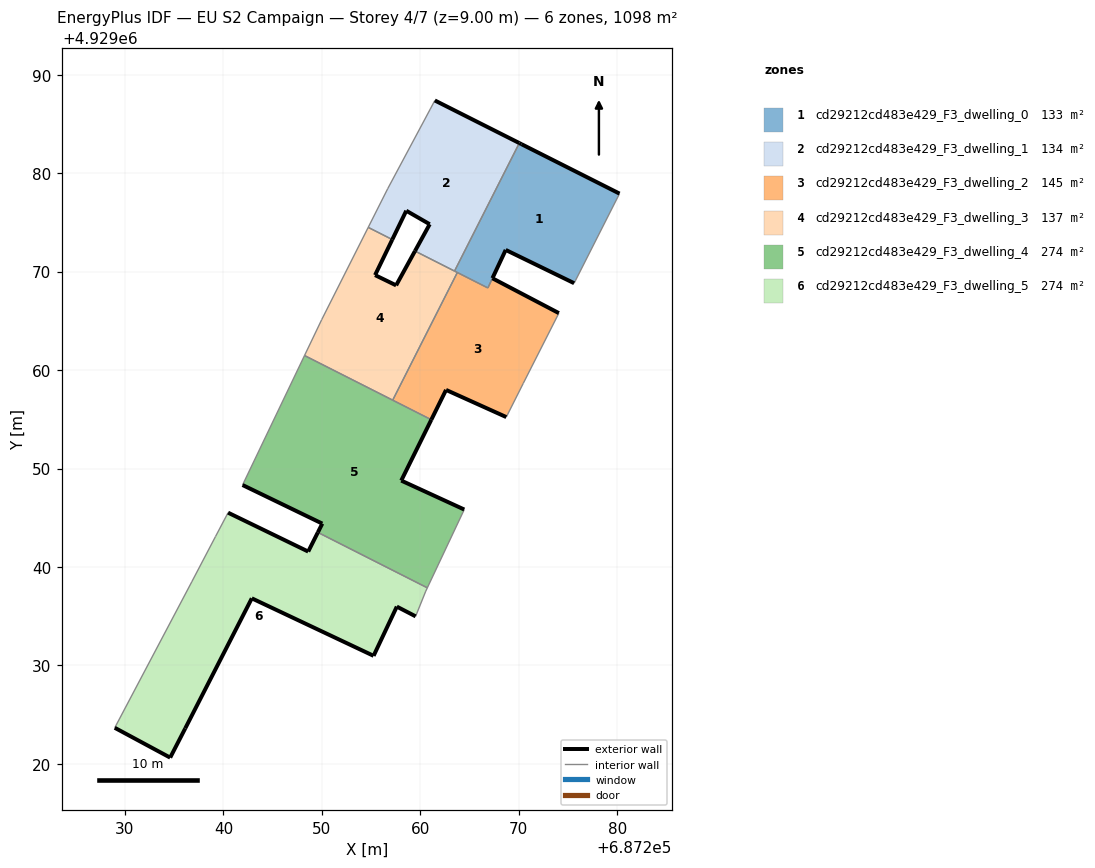
=== STOREY PLAN SPEC (per zone: floor XY polygon, exterior-wall plan segments, windows/doors) ===
zone 1: cd29212cd483e429_F3_dwelling_0  (133.0 m²)
  floor: (687275.62, 4929068.82) (687280.23, 4929077.92) (687270.28, 4929082.94) (687270.06, 4929083.05) (687263.47, 4929070.05) (687266.86, 4929068.34) (687268.67, 4929072.20)
  exterior wall: (687270.06, 4929083.05) – (687270.28, 4929082.94)  [0.2 m]
  exterior wall: (687270.28, 4929082.94) – (687280.23, 4929077.92)  [11.1 m]
  exterior wall: (687275.62, 4929068.82) – (687268.67, 4929072.20)  [7.7 m]
  exterior wall: (687268.67, 4929072.20) – (687267.33, 4929069.33)  [3.2 m]
  interior walls: 5
zone 2: cd29212cd483e429_F3_dwelling_1  (133.6 m²)
  floor: (687263.47, 4929070.05) (687270.06, 4929083.05) (687261.47, 4929087.38) (687261.01, 4929086.51) (687256.68, 4929078.41) (687254.71, 4929074.49) (687257.15, 4929073.25) (687258.57, 4929076.18) (687260.95, 4929074.81) (687259.46, 4929072.09)
  exterior wall: (687259.46, 4929072.09) – (687260.95, 4929074.81)  [3.1 m]
  exterior wall: (687260.95, 4929074.81) – (687258.57, 4929076.18)  [2.7 m]
  exterior wall: (687258.57, 4929076.18) – (687257.15, 4929073.25)  [3.3 m]
  exterior wall: (687261.47, 4929087.38) – (687270.06, 4929083.05)  [9.6 m]
  interior walls: 6
zone 3: cd29212cd483e429_F3_dwelling_2  (145.1 m²)
  floor: (687270.45, 4929058.64) (687274.07, 4929065.78) (687267.32, 4929069.32) (687266.86, 4929068.34) (687263.76, 4929069.91) (687257.19, 4929056.94) (687261.12, 4929054.96) (687262.61, 4929057.98) (687268.73, 4929055.22)
  exterior wall: (687262.61, 4929057.98) – (687261.12, 4929054.96)  [3.4 m]
  exterior wall: (687267.32, 4929069.32) – (687274.07, 4929065.78)  [7.6 m]
  exterior wall: (687268.73, 4929055.22) – (687262.61, 4929057.98)  [6.7 m]
  interior walls: 6
zone 4: cd29212cd483e429_F3_dwelling_3  (137.2 m²)
  floor: (687257.19, 4929056.94) (687263.76, 4929069.91) (687259.46, 4929072.09) (687257.54, 4929068.60) (687255.40, 4929069.64) (687257.15, 4929073.25) (687254.71, 4929074.49) (687249.98, 4929065.12) (687248.24, 4929061.48)
  exterior wall: (687255.40, 4929069.64) – (687257.54, 4929068.60)  [2.4 m]
  exterior wall: (687257.54, 4929068.60) – (687259.46, 4929072.09)  [4.0 m]
  exterior wall: (687257.15, 4929073.25) – (687255.40, 4929069.64)  [4.0 m]
  interior walls: 7
zone 5: cd29212cd483e429_F3_dwelling_4  (274.4 m²)
  floor: (687260.71, 4929037.88) (687264.46, 4929045.83) (687258.06, 4929048.77) (687261.12, 4929054.96) (687248.24, 4929061.48) (687241.94, 4929048.32) (687250.04, 4929044.40) (687249.59, 4929043.51)
  exterior wall: (687261.12, 4929054.96) – (687258.06, 4929048.77)  [6.9 m]
  exterior wall: (687258.06, 4929048.77) – (687264.46, 4929045.83)  [7.0 m]
  exterior wall: (687249.59, 4929043.51) – (687250.04, 4929044.40)  [1.0 m]
  exterior wall: (687250.04, 4929044.40) – (687241.94, 4929048.32)  [9.0 m]
  interior walls: 5
zone 6: cd29212cd483e429_F3_dwelling_5  (274.4 m²)
  floor: (687255.25, 4929030.97) (687257.61, 4929035.97) (687259.52, 4929034.98) (687260.55, 4929037.54) (687260.71, 4929037.88) (687249.59, 4929043.51) (687248.61, 4929041.56) (687240.47, 4929045.51) (687239.19, 4929043.08) (687236.78, 4929038.48) (687228.96, 4929023.66) (687234.59, 4929020.63) (687236.12, 4929023.60) (687242.88, 4929036.81)
  exterior wall: (687259.52, 4929034.98) – (687257.61, 4929035.97)  [2.2 m]
  exterior wall: (687257.61, 4929035.97) – (687255.25, 4929030.97)  [5.5 m]
  exterior wall: (687255.25, 4929030.97) – (687242.88, 4929036.81)  [13.7 m]
  exterior wall: (687242.88, 4929036.81) – (687236.12, 4929023.60)  [14.8 m]
  exterior wall: (687236.12, 4929023.60) – (687234.59, 4929020.63)  [3.3 m]
  exterior wall: (687234.59, 4929020.63) – (687228.96, 4929023.66)  [6.4 m]
  exterior wall: (687240.47, 4929045.51) – (687248.61, 4929041.56)  [9.0 m]
  exterior wall: (687248.61, 4929041.56) – (687249.59, 4929043.51)  [2.2 m]
  interior walls: 6

=== DERIVED (storey summary) ===
Building: EU S2 Campaign
Storey: 4 of 7  (floor level z = 9.00 m)
Storey gross floor area: 1097.8 m²
Zones on this storey: 6
  - cd29212cd483e429_F3_dwelling_0: floor 133.0 m²; exterior wall 22.3 m (66.9 m²); WWR 0.0%
  - cd29212cd483e429_F3_dwelling_1: floor 133.6 m²; exterior wall 18.7 m (56.2 m²); WWR 0.0%
  - cd29212cd483e429_F3_dwelling_2: floor 145.1 m²; exterior wall 17.7 m (53.1 m²); WWR 0.0%
  - cd29212cd483e429_F3_dwelling_3: floor 137.2 m²; exterior wall 10.4 m (31.1 m²); WWR 0.0%
  - cd29212cd483e429_F3_dwelling_4: floor 274.4 m²; exterior wall 23.9 m (71.8 m²); WWR 0.0%
  - cd29212cd483e429_F3_dwelling_5: floor 274.4 m²; exterior wall 57.2 m (171.5 m²); WWR 0.0%
Zone adjacency (shared interzone walls):
  - cd29212cd483e429_F3_dwelling_0 ↔ cd29212cd483e429_F3_dwelling_1
  - cd29212cd483e429_F3_dwelling_0 ↔ cd29212cd483e429_F3_dwelling_2
  - cd29212cd483e429_F3_dwelling_0 ↔ cd29212cd483e429_F3_dwelling_3
  - cd29212cd483e429_F3_dwelling_1 ↔ cd29212cd483e429_F3_dwelling_3
  - cd29212cd483e429_F3_dwelling_2 ↔ cd29212cd483e429_F3_dwelling_3
  - cd29212cd483e429_F3_dwelling_2 ↔ cd29212cd483e429_F3_dwelling_4
  - cd29212cd483e429_F3_dwelling_3 ↔ cd29212cd483e429_F3_dwelling_4
  - cd29212cd483e429_F3_dwelling_4 ↔ cd29212cd483e429_F3_dwelling_5